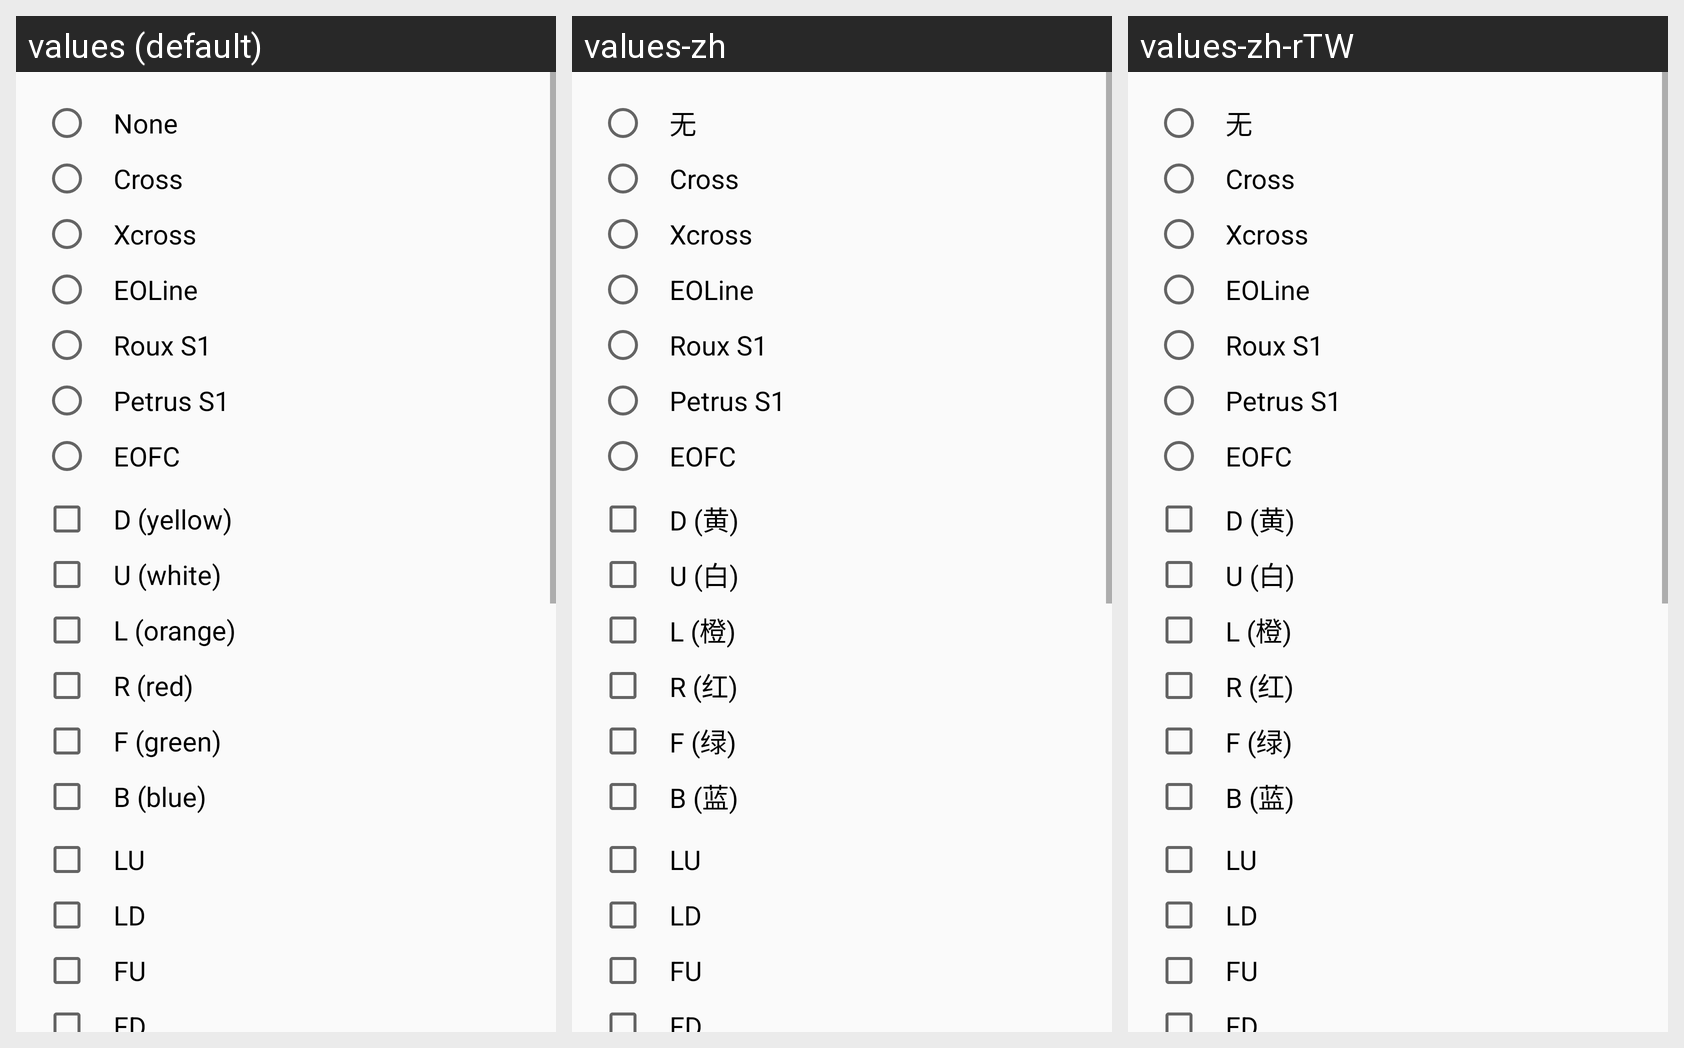

The Android screen above is rendered under several locales of the same app. Produce the string resources it draws, with the default and per-locale values.
Android screen res/layout/dialog_333_solver.xml rendered under 3 locales, left to right: values (default), values-zh, values-zh-rTW. Device: Nexus 5 (rendered at 1080×1920; each locale shown at half size, 540×960, under a caption strip naming it); theme AppTheme.NoActionBar.
Strings drawn on this screen, with the default value and each locale's value (text and hints the layout hard-codes, and strings that could not be matched under every locale, appear in the picture but are not listed):

side_d
  values: D (yellow)
  values-zh: D (黄)
  values-zh-rTW: D (黄)

side_u
  values: U (white)
  values-zh: U (白)
  values-zh-rTW: U (白)

side_l
  values: L (orange)
  values-zh: L (橙)
  values-zh-rTW: L (橙)
